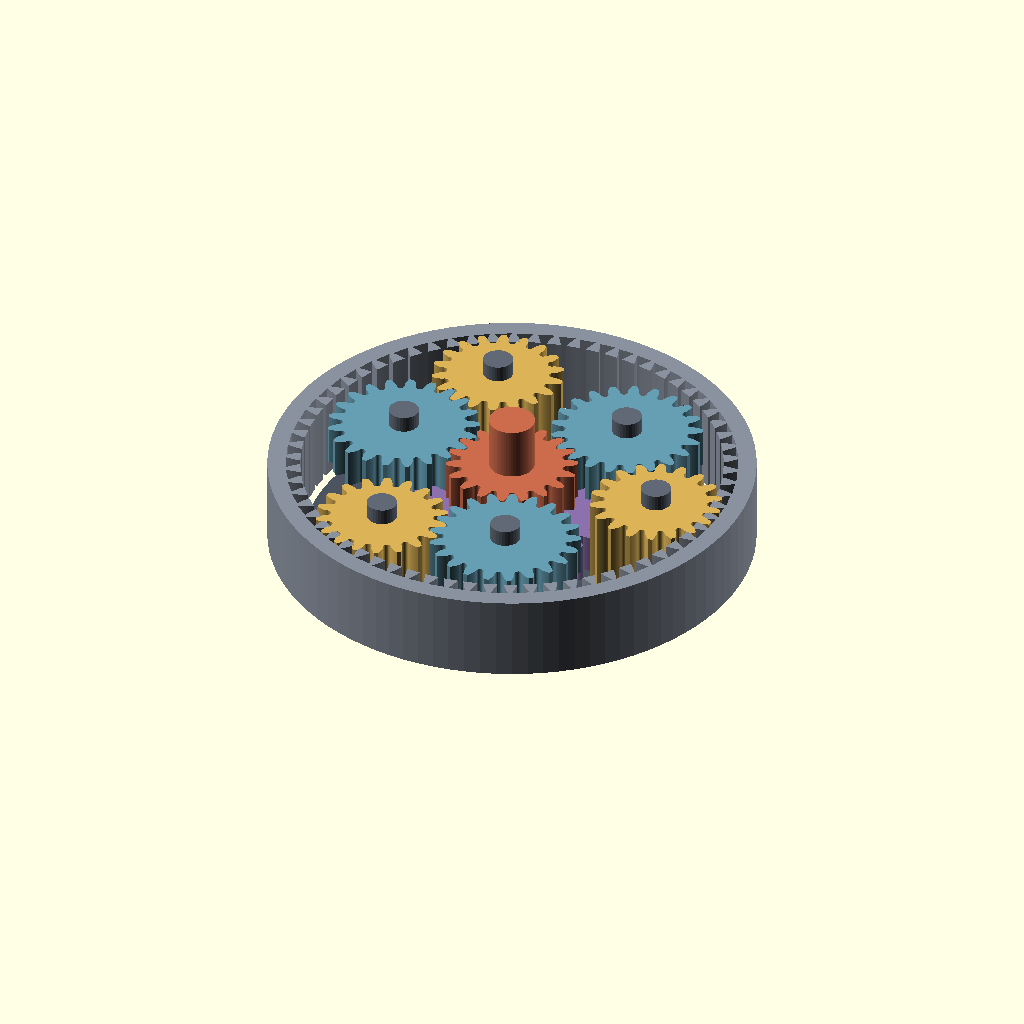
Cell 1: rendered with the file's own defaults.
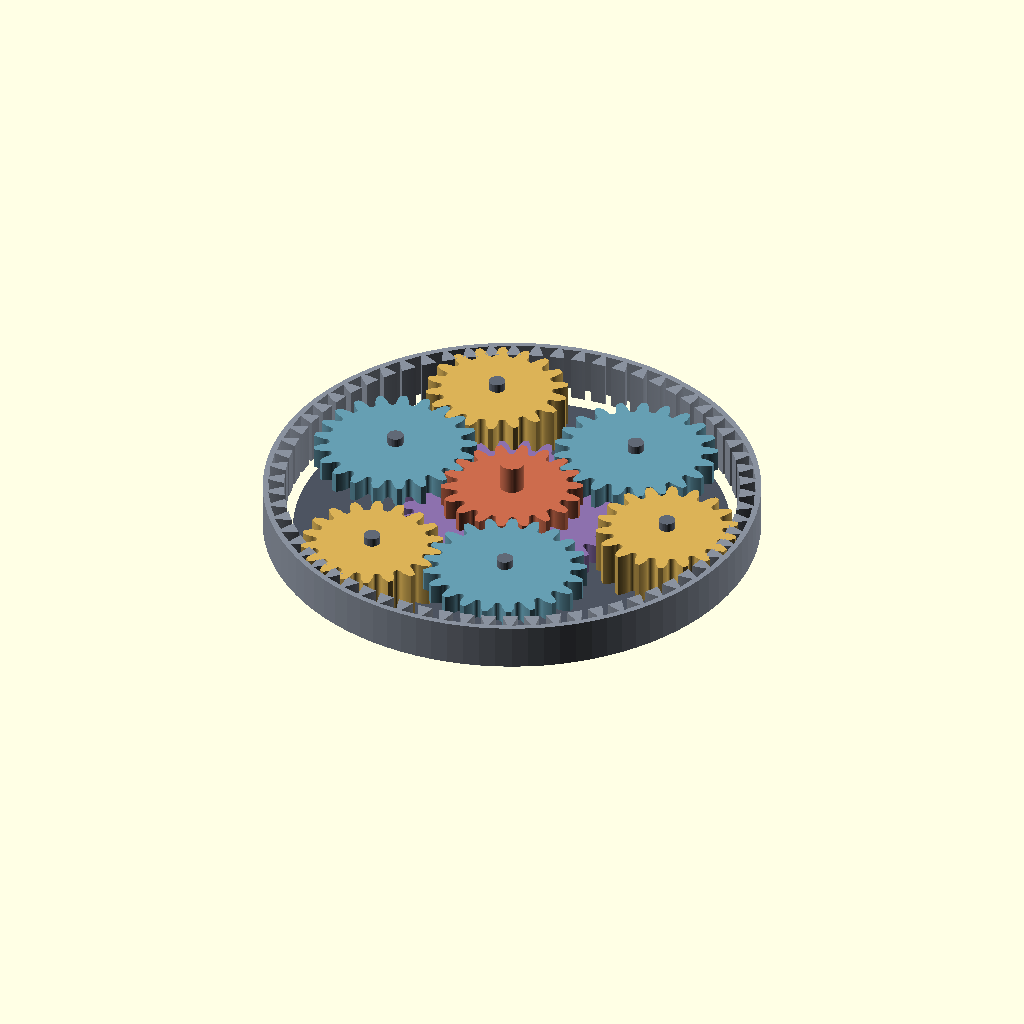
Cell 2: M = 4 (everything else at default).
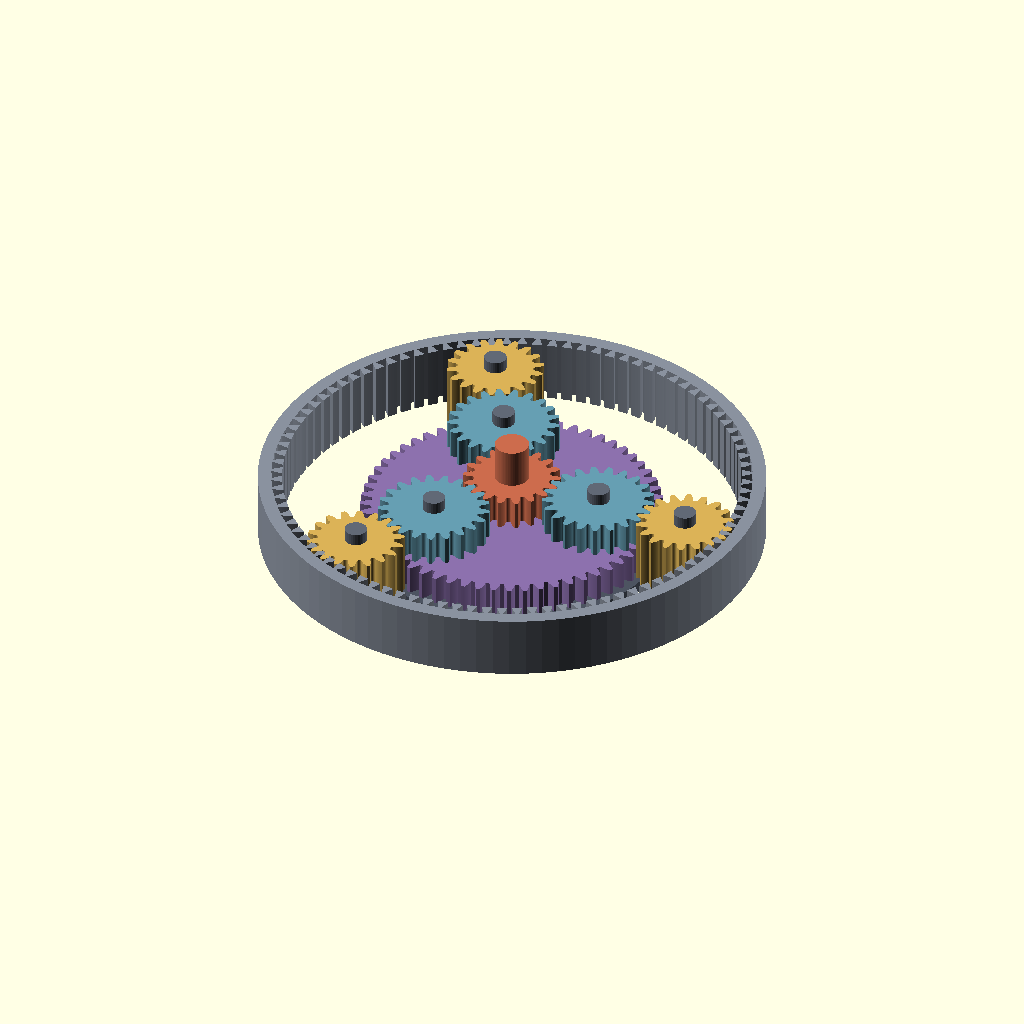
Cell 3: the same model with ZSL = 60.
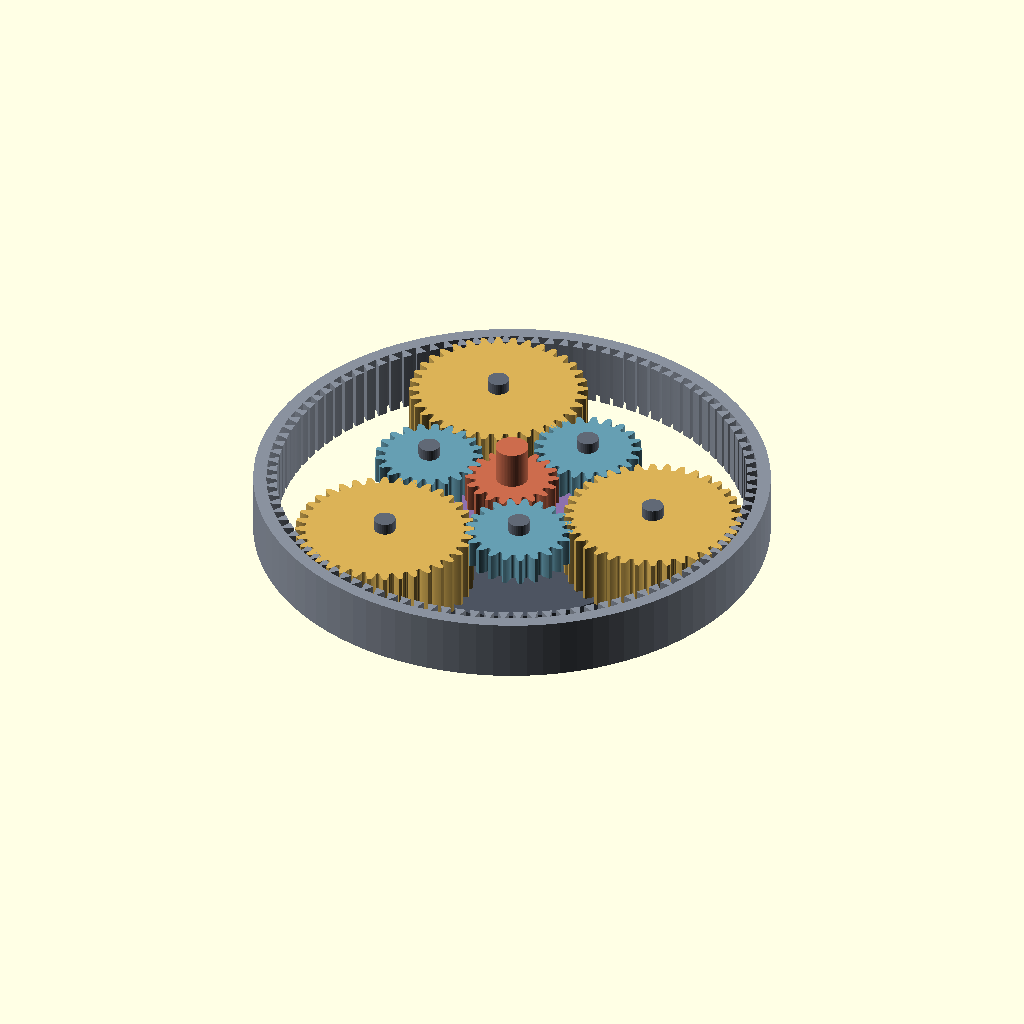
Cell 4: ZPL = 36 (everything else at default).
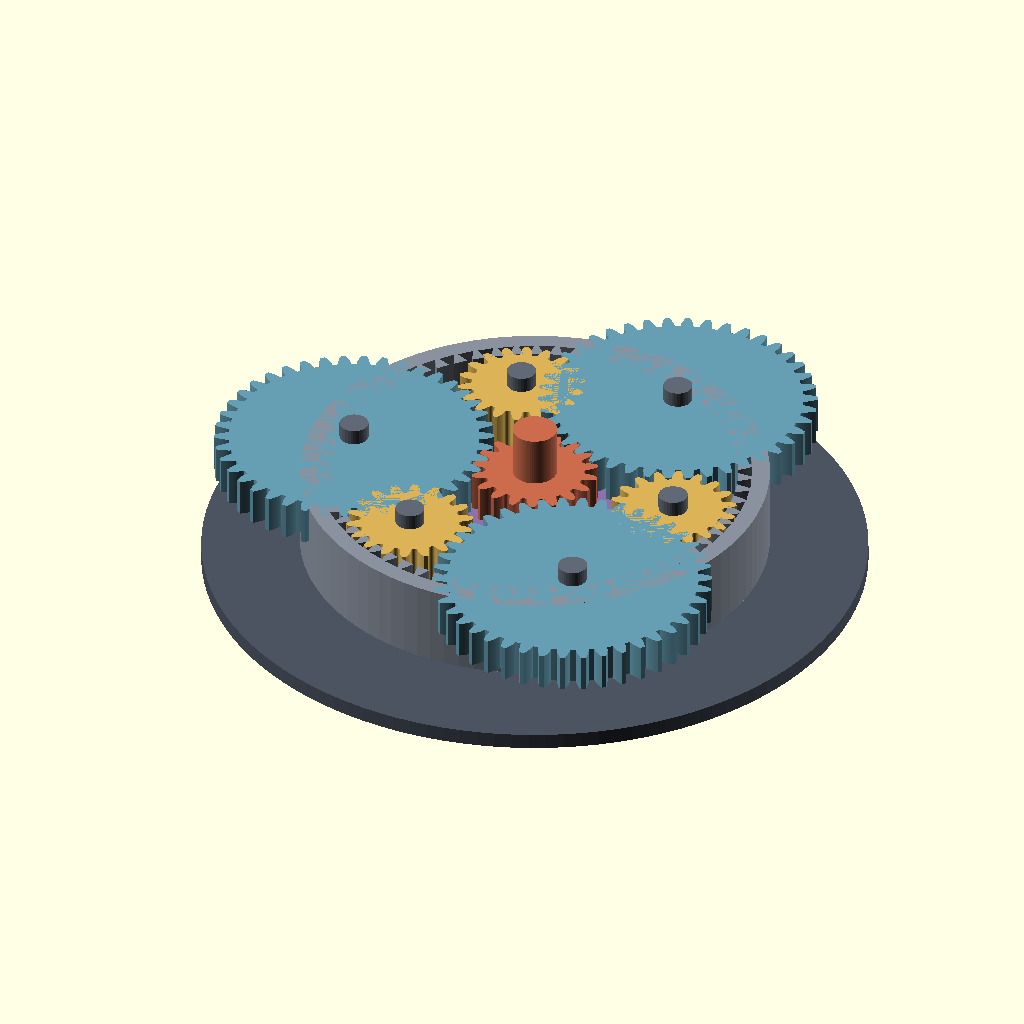
Cell 5: ZPS = 42 (everything else at default).
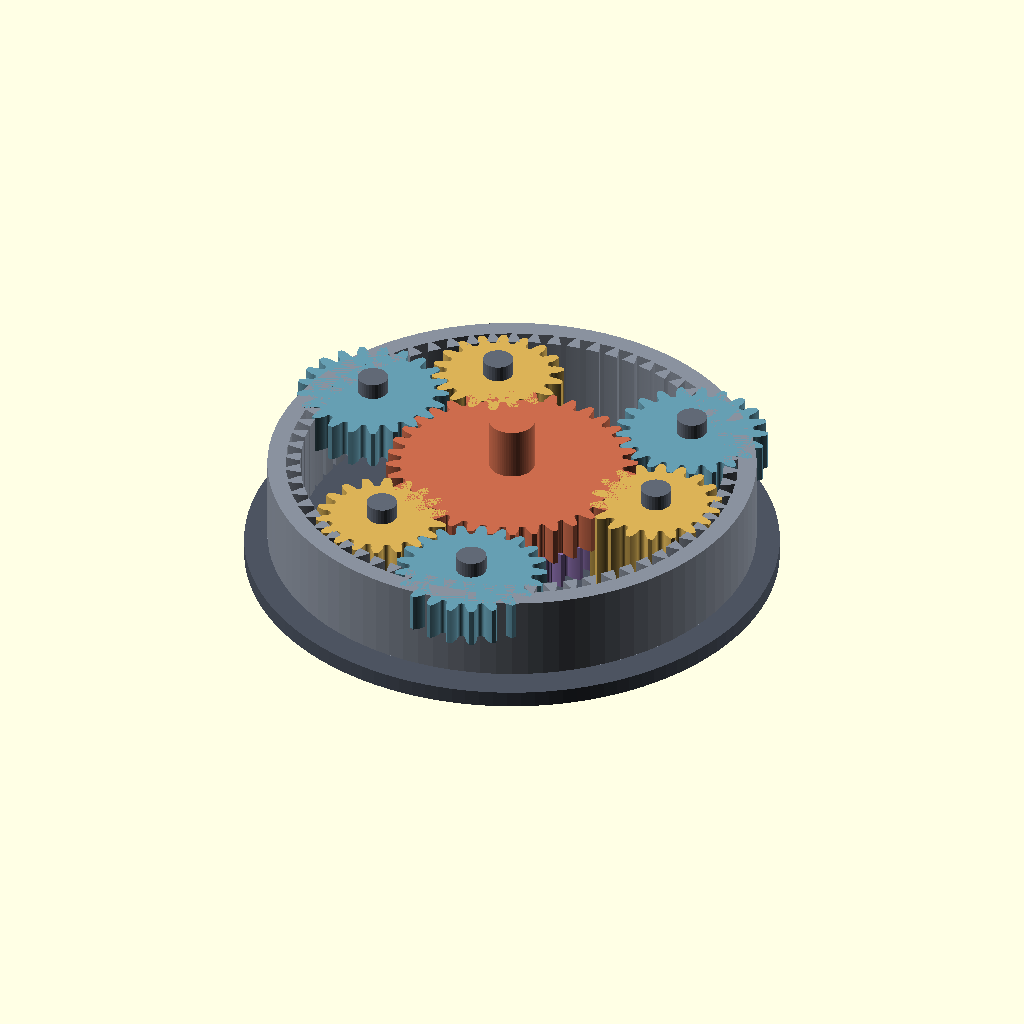
Cell 6 — ZSS set to 36, the other parameters unchanged.
All cells are drawn from the same view direction (rotation 55°, 0°, 25°, orthographic, colour scheme Cornfield), but the view is re-fitted for each cell, so position and scale can differ between cells as well as the parameter.
OpenSCAD source file scadforge/examples/gears/ravigneaux.scad:
include <gears.scad>
// ===================================================================
//  Ravigneaux compound planetary
//
//  One ring, one carrier, TWO suns and TWO sets of pinions, all on one
//  axis.  It is the gearset in most four-speed automatics, and it is
//  compound in the strict sense: no single planet carries the whole
//  path from input to output.
//
//      large sun  <->  LONG pinions  <->  ring
//      small sun  <->  SHORT pinions <->  long pinions
//
//  "Long" and "short" are AXIAL lengths, not diameters.  The long
//  pinions run the full face and are present in both gear planes; the
//  short ones live only in the small sun's plane.  That is what makes
//  the packing work: the large sun would foul the short pinions, so it
//  is put in the plane where they are not.
//
//  Four meshes have to be clocked at once, and the last one does not
//  come free.  Walk the chain -- large sun fixes each long pinion, each
//  long pinion fixes the ring, and also fixes its own short pinion,
//  and the short pinion fixes the small sun -- and the small sun comes
//  out wanting a DIFFERENT phase from each of the three sets unless
//  the tooth counts are right.  With 30/18/21/18 the three answers
//  agree; change the short pinion to 18 teeth and they land exactly a
//  third of a pitch apart, and the third set will not go in.
//
//  Meshing conditions, as one scalar each.  For two externals whose
//  centres lie along azimuth b, with PhA and PhB the azimuths of a
//  tooth centreline on each:
//
//      zA(PhA-b)/360 + zB(PhB-b-180)/360  ==  1/2   (mod 1)
//
//  and for a planet inside a ring, with no 180 because the contact is
//  on the same side:
//
//      zR(PhR-b)/360 + zP(PhP-b)/360      ==  1/2   (mod 1)
//
//  Both say the same thing: a tooth of one lands on a space of the
//  other. Solve each for the unknown phase and the whole train falls
//  out of four lines of arithmetic.
// ===================================================================

M    = 2.0;
ZSL  = 30;      // large sun   -- meshes the long pinions
ZPL  = 18;      // long pinions
ZPS  = 21;      // short pinions
ZSS  = 18;      // small sun   -- meshes the short pinions
ZR   = ZSL + 2*ZPL;             // 66 -- forced, so the long pinion fits both
NP   = 3;

A1   = M*(ZSL+ZPL)/2;           // long pinion orbit   48
A2   = M*(ZSS+ZPS)/2;           // short pinion orbit  39
A4   = M*(ZPL+ZPS)/2;           // pinion to pinion    39
// the three centres form a triangle, which fixes the angle between a
// long pinion and its own short one
DEL  = acos((A1*A1 + A2*A2 - A4*A4)/(2*A1*A2));
G0   = atan2(A2*sin(DEL), A2*cos(DEL) - A1);   // long pinion -> short pinion

HF   = 26;      // full face (long pinions, ring)
HH   = 12;      // half face
// The small sun and its short pinions go in the UPPER plane and the
// large sun in the lower one. Either way round works mechanically --
// what matters is only that the large sun and the short pinions are
// never in the same plane, because the large sun's tip reaches well
// inside where the short pinions orbit.

echo("ring teeth", ZR, " (forced: zSL + 2*zPL)");
echo("orbits: long", A1, " short", A2, " pinion centres", A4, " delta", DEL);
echo("hold ring, drive small sun -> carrier :", 1 + ZR/ZSS);
echo("hold ring, drive large sun -> carrier :", 1 + ZR/ZSL);
echo("hold carrier, small sun in, ring out  :", -ZR/ZSS);
echo("small sun tip", M*ZSS/2+M, "< long pinion orbit inner",
     A1 - M*ZPL/2 - M);
echo("short pinion tip reach", A2 + M*ZPS/2 + M, "< ring tip", M*ZR/2 - M);

// ---- phases --------------------------------------------------------
// Ph is the azimuth of a tooth CENTRELINE. gear_poly and ring_poly both
// put one at 90-180/z, so ph = Ph - 90 + 180/z turns it into the
// rotation those modules take.
function to_ph(Ph, z) = Ph - 90 + 180/z;

PHSL = 0;                                   // datum: free choice
function ph_pl(psi) = psi + 180 + (360/ZPL)*(0.5 - ZPL*0 - ZSL*(PHSL-psi)/360);
function ph_r(psi)  = psi       + (360/ZR )*(0.5 - ZPL*(ph_pl(psi)-psi)/360);
function ph_ps(psi) = let(g = psi + G0)
                      g + 180   + (360/ZPS)*(0.5 - ZPL*(ph_pl(psi)-g)/360);
function ph_ss(psi) = let(b = psi + DEL)
                      b         + (360/ZSS)*(0.5 - ZPS*(ph_ps(psi)-b-180)/360);

echo("ring phase from each set :", [ for (i=[0:NP-1]) ph_r(360*i/NP) % (360/ZR) ]);
echo("small sun from each set  :", [ for (i=[0:NP-1]) ph_ss(360*i/NP) % (360/ZSS) ]);

RING  = [0.54, 0.57, 0.62];
LONG  = [0.86, 0.70, 0.34];
SHORT = [0.40, 0.62, 0.70];
SUNS  = [0.80, 0.42, 0.30];
SUNL  = [0.55, 0.44, 0.68];
CARR  = [0.30, 0.33, 0.38];
PIN   = [0.38, 0.41, 0.46];

// ---- the train -----------------------------------------------------
color(RING) ring(M, ZR, HF, M*ZR/2 + 8, 20, 0, to_ph(ph_r(0), ZR));

color(SUNL) spur(M, ZSL, HH, 20, 0, to_ph(PHSL, ZSL));
color(SUNS) translate([0,0,HF-HH]) spur(M, ZSS, HH, 20, 0, to_ph(ph_ss(0), ZSS));

for (i=[0:NP-1]) {
    psi = 360*i/NP;
    translate(A1*[cos(psi), sin(psi), 0])
        color(LONG) spur(M, ZPL, HF, 20, 0, to_ph(ph_pl(psi), ZPL));
    translate(A2*[cos(psi+DEL), sin(psi+DEL), 0] + [0,0,HF-HH])
        color(SHORT) spur(M, ZPS, HH, 20, 0, to_ph(ph_ps(psi), ZPS));
}

// ---- carrier and shafts --------------------------------------------
color(CARR) translate([0,0,-7]) cylinder(h=5, r=A2 + M*ZPS/2 + 3, $fn=120);
for (i=[0:NP-1]) {
    psi = 360*i/NP;
    color(PIN) translate(A1*[cos(psi), sin(psi), 0] + [0,0,-2])
        cylinder(h=HF+7, r=4.6, $fn=32);
    color(PIN) translate(A2*[cos(psi+DEL), sin(psi+DEL), 0] + [0,0,HF-HH-3])
        cylinder(h=HH+8, r=4.6, $fn=32);
}
color(CARR) translate([0,0,-26]) cylinder(h=19, r=10, $fn=64);  // carrier out
color(SUNL) translate([0,0,-26]) cylinder(h=26, r=5.4, $fn=48); // large sun in
color(SUNS) translate([0,0,HF]) cylinder(h=16, r=7.0, $fn=64);  // small sun in
Parameter table extracted from the source (name, type, default, range or options):
M: number, default 2
ZSL: number, default 30
ZPL: number, default 18
ZPS: number, default 21
ZSS: number, default 18
NP: number, default 3
HF: number, default 26
HH: number, default 12
